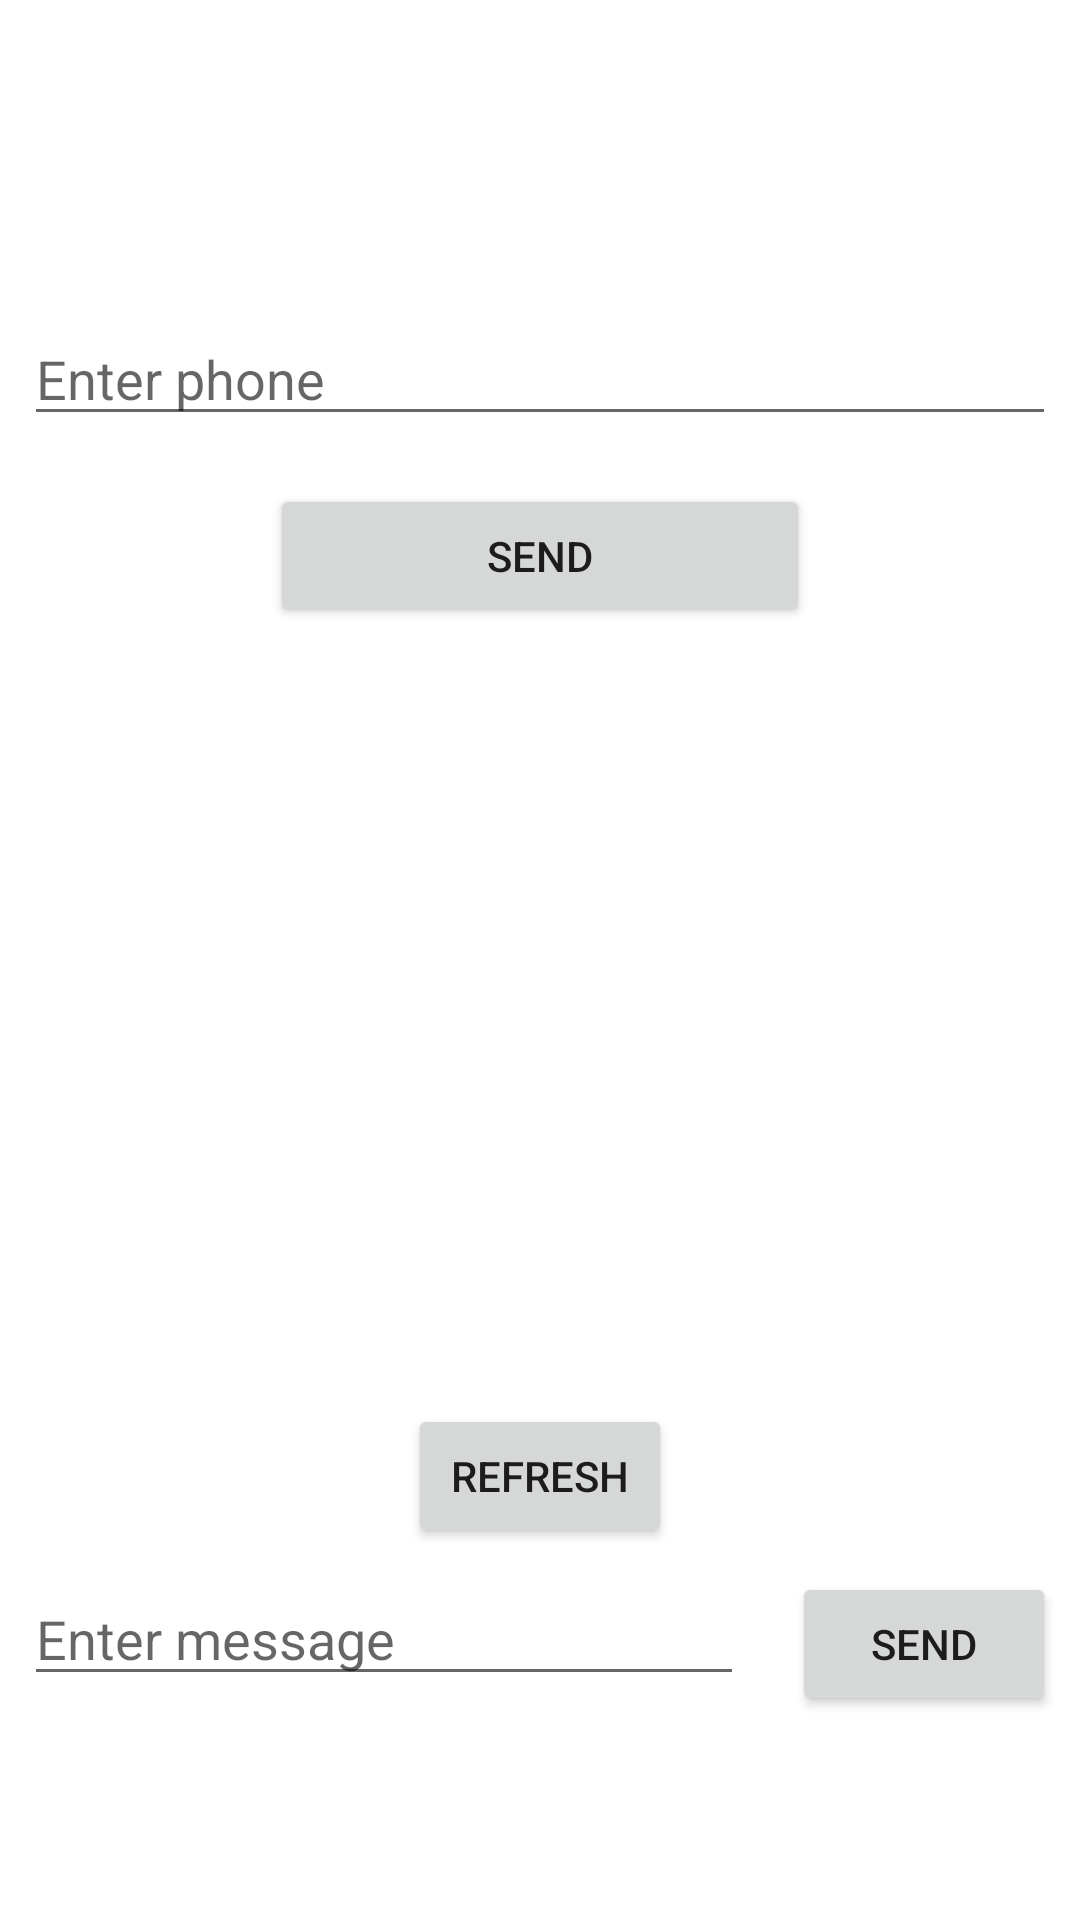

This screen was rendered from an Android layout file. Write that file and the resources it references.
<!-- AndroidManifest.xml: application theme Theme.Checkpoint -->
<!-- res/layout/fragment_login_telegram.xml -->
<?xml version="1.0" encoding="utf-8"?>
<FrameLayout xmlns:android="http://schemas.android.com/apk/res/android"
    xmlns:app="http://schemas.android.com/apk/res-auto"
    android:layout_width="match_parent"
    android:layout_height="match_parent">

    <androidx.constraintlayout.widget.ConstraintLayout
        android:id="@+id/cl_phone_number"
        android:layout_width="match_parent"
        android:layout_height="match_parent"
        android:layout_margin="8dp"
        android:visibility="visible">

        <EditText
            android:id="@+id/et_phone_number"
            android:layout_width="0dp"
            android:layout_height="wrap_content"
            android:layout_marginTop="96dp"
            android:hint="Enter phone"
            android:inputType="phone"
            android:selectAllOnFocus="true"
            app:layout_constraintEnd_toEndOf="parent"
            app:layout_constraintStart_toStartOf="parent"
            app:layout_constraintTop_toTopOf="parent" />

        <Button
            android:id="@+id/btn_send_otp"
            android:layout_width="180dp"
            android:layout_height="wrap_content"
            android:layout_gravity="start"
            android:layout_marginTop="16dp"
            android:text="Send"
            app:layout_constraintEnd_toEndOf="parent"
            app:layout_constraintStart_toStartOf="parent"
            app:layout_constraintTop_toBottomOf="@+id/et_phone_number"
            app:layout_constraintVertical_bias="0.2" />
    </androidx.constraintlayout.widget.ConstraintLayout>

    <androidx.constraintlayout.widget.ConstraintLayout
        android:id="@+id/cl_otp"
        android:layout_width="match_parent"
        android:layout_height="match_parent"
        android:layout_margin="8dp"
        android:visibility="gone">

        <EditText
            android:id="@+id/et_otp"
            android:layout_width="0dp"
            android:layout_height="wrap_content"
            android:layout_marginTop="96dp"
            android:hint="Enter code"
            android:inputType="number"
            android:selectAllOnFocus="true"
            app:layout_constraintEnd_toEndOf="parent"
            app:layout_constraintStart_toStartOf="parent"
            app:layout_constraintTop_toTopOf="parent" />

        <Button
            android:id="@+id/btn_verify_otp"
            android:layout_width="180dp"
            android:layout_height="wrap_content"
            android:layout_gravity="start"
            android:layout_marginTop="16dp"
            android:text="Send"
            app:layout_constraintEnd_toEndOf="parent"
            app:layout_constraintStart_toStartOf="parent"
            app:layout_constraintTop_toBottomOf="@+id/et_otp"
            app:layout_constraintVertical_bias="0.2" />
    </androidx.constraintlayout.widget.ConstraintLayout>

    <androidx.constraintlayout.widget.ConstraintLayout
        android:id="@+id/cl_password"
        android:layout_width="match_parent"
        android:layout_height="match_parent"
        android:layout_margin="8dp"
        android:visibility="gone">

        <EditText
            android:id="@+id/et_password"
            android:layout_width="0dp"
            android:layout_height="wrap_content"
            android:layout_marginTop="96dp"
            android:hint="Enter password"
            android:inputType="number"
            android:selectAllOnFocus="true"
            app:layout_constraintEnd_toEndOf="parent"
            app:layout_constraintStart_toStartOf="parent"
            app:layout_constraintTop_toTopOf="parent" />

        <Button
            android:id="@+id/btn_verify_password"
            android:layout_width="180dp"
            android:layout_height="wrap_content"
            android:layout_gravity="start"
            android:layout_marginTop="16dp"
            android:text="Send"
            app:layout_constraintEnd_toEndOf="parent"
            app:layout_constraintStart_toStartOf="parent"
            app:layout_constraintTop_toBottomOf="@+id/et_password"
            app:layout_constraintVertical_bias="0.2" />
    </androidx.constraintlayout.widget.ConstraintLayout>

    <androidx.recyclerview.widget.RecyclerView
        android:id="@+id/rv_chats"
        android:layout_width="match_parent"
        android:layout_height="match_parent"
        android:layout_margin="8dp"
        android:visibility="gone"
        app:layoutManager="androidx.recyclerview.widget.LinearLayoutManager"
        app:layout_constraintEnd_toEndOf="parent"
        app:layout_constraintStart_toStartOf="parent"
        app:layout_constraintTop_toTopOf="parent" />

    <LinearLayout
        android:id="@+id/ll_chat"
        android:layout_width="match_parent"
        android:layout_height="match_parent"
        android:gravity="center"
        android:orientation="vertical"
        android:layout_marginBottom="60dp"
        android:visibility="visible">

        <androidx.recyclerview.widget.RecyclerView
            android:id="@+id/rv_messages"
            android:layout_width="match_parent"
            android:layout_height="0dp"
            android:layout_margin="8dp"
            android:layout_weight="1"
            app:layoutManager="androidx.recyclerview.widget.LinearLayoutManager"
            app:layout_constraintEnd_toEndOf="parent"
            app:layout_constraintStart_toStartOf="parent"
            app:layout_constraintTop_toTopOf="parent" />

        <Button
            android:id="@+id/btn_refresh"
            android:layout_width="wrap_content"
            android:layout_height="wrap_content"
            android:text="Refresh" />

        <LinearLayout
            android:layout_width="match_parent"
            android:layout_height="wrap_content">

            <EditText
                android:id="@+id/et_message"
                android:layout_width="0dp"
                android:layout_height="wrap_content"
                android:layout_margin="8dp"
                android:layout_weight="1"
                android:hint="Enter message"
                android:inputType="text"
                android:selectAllOnFocus="true" />

            <Button
                android:id="@+id/btn_send_message"
                android:layout_width="wrap_content"
                android:layout_height="wrap_content"
                android:layout_margin="8dp"
                android:text="Send" />
        </LinearLayout>
    </LinearLayout>


</FrameLayout>
<!-- resources referenced by this layout -->
<resources>
  <style name="Theme.Checkpoint" parent="Theme.MaterialComponents.DayNight.DarkActionBar">
          
          <item name="colorPrimary">@color/purple_500</item>
          <item name="colorPrimaryVariant">@color/purple_700</item>
          <item name="colorOnPrimary">@color/white</item>
          
          <item name="colorSecondary">@color/teal_200</item>
          <item name="colorSecondaryVariant">@color/teal_700</item>
          <item name="colorOnSecondary">@color/black</item>
          
          <item name="android:statusBarColor">?attr/colorPrimaryVariant</item>
          
      </style>
  <!-- not gathered from this repository: default colours our renderer supplied (Android Studio template values) -->
  <color name="purple_500">#FF6200EE</color>
  <color name="purple_700">#FF3700B3</color>
  <color name="teal_200">#FF03DAC5</color>
  <color name="teal_700">#FF018786</color>
  <color name="black">#FF000000</color>
  <color name="white">#FFFFFFFF</color>
</resources>
